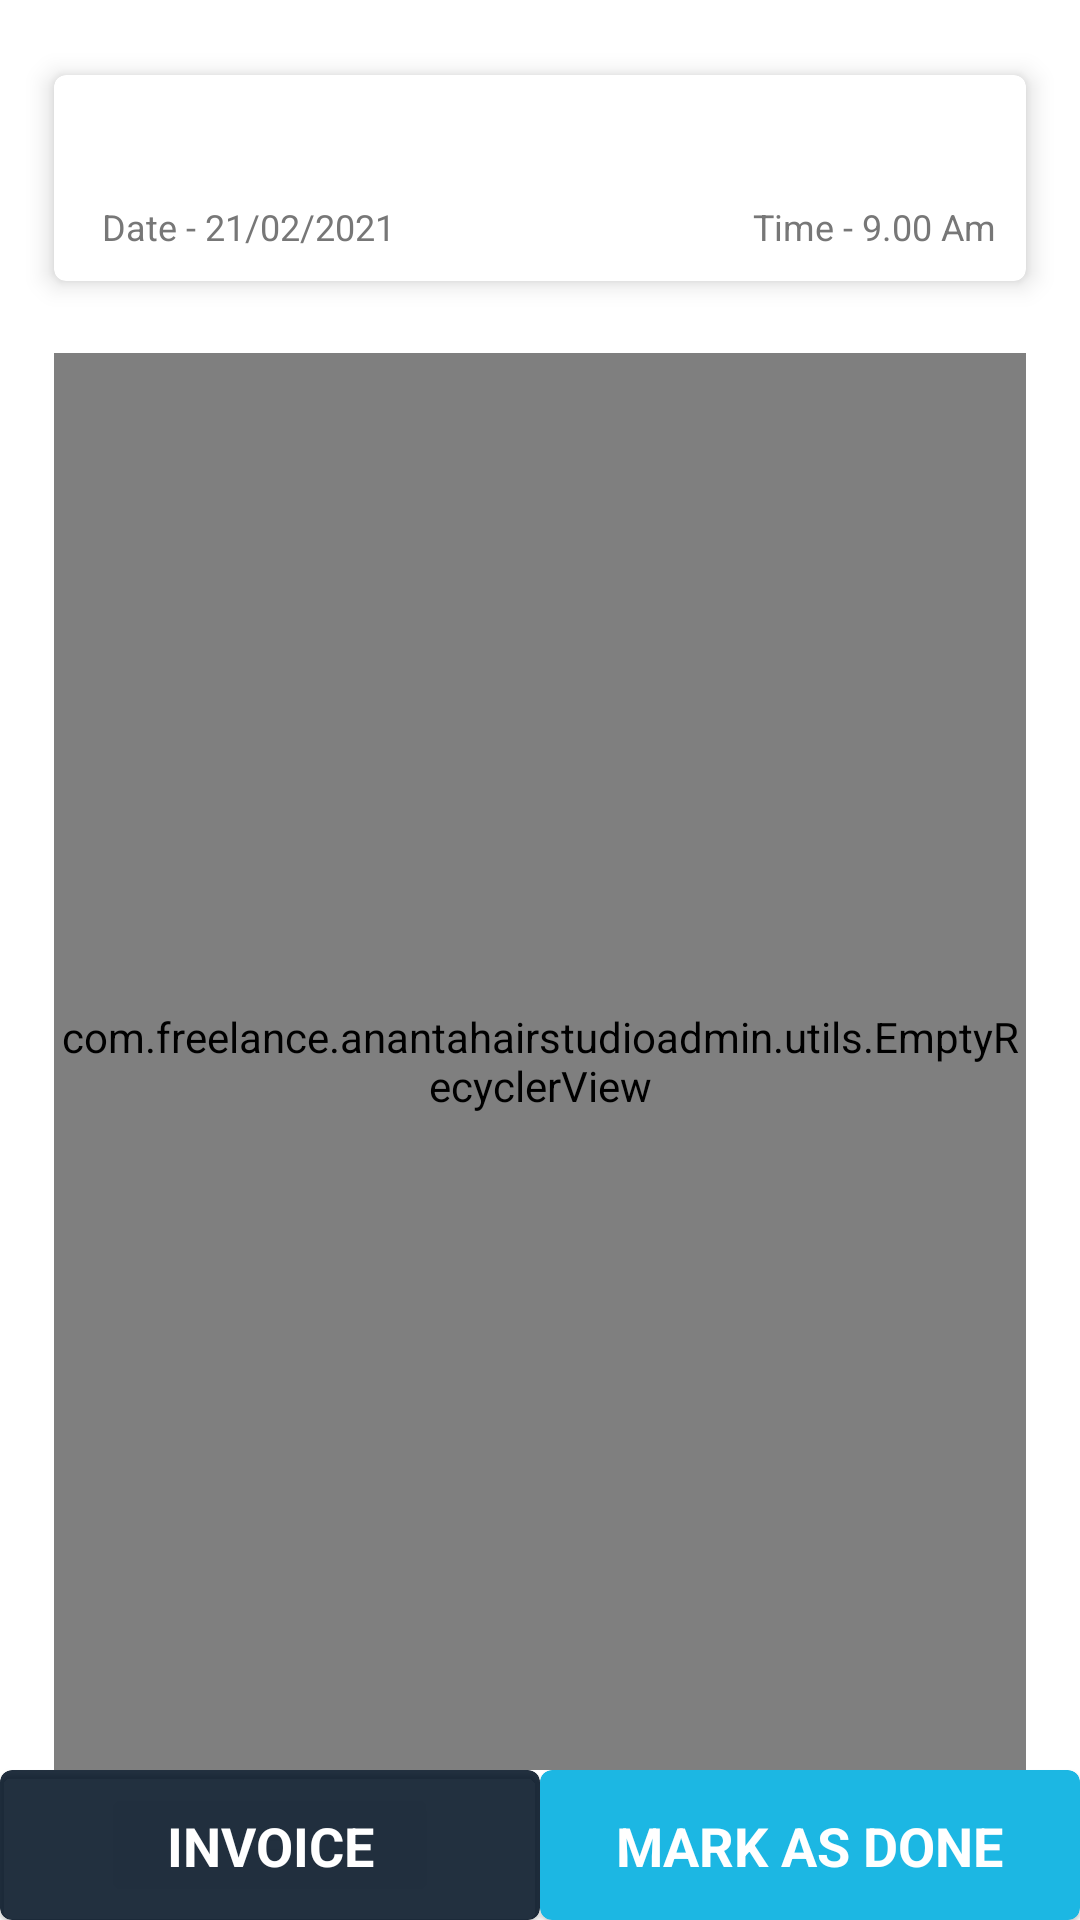

Here is an Android app screen rendered from its layout file. Give the layout XML and the strings, colors and styles it references.
<!-- AndroidManifest.xml: application theme Theme.AnantaHairStudioAdmin -->
<!-- res/layout/activity_accepted_booking_details.xml -->
<?xml version="1.0" encoding="utf-8"?>
<layout>
<androidx.constraintlayout.widget.ConstraintLayout xmlns:android="http://schemas.android.com/apk/res/android"
    xmlns:app="http://schemas.android.com/apk/res-auto"
    xmlns:tools="http://schemas.android.com/tools"
    android:layout_width="match_parent"
    android:layout_height="match_parent"
    android:background="@color/white"
    android:fillViewport="true"
    tools:context=".acceptedBooking.AcceptedBookingDetailsActivity">

    <androidx.constraintlayout.widget.Guideline
        android:id="@+id/gL"
        android:layout_width="wrap_content"
        android:layout_height="wrap_content"
        android:orientation="vertical"
        app:layout_constraintGuide_percent="0.05" />

    <androidx.constraintlayout.widget.Guideline
        android:id="@+id/gR"
        android:layout_width="wrap_content"
        android:layout_height="wrap_content"
        android:orientation="vertical"
        app:layout_constraintGuide_percent="0.95" />

    <com.google.android.material.card.MaterialCardView
        android:id="@+id/card1"
        android:layout_width="0dp"
        android:layout_height="wrap_content"
        android:layout_marginTop="25dp"
        app:cardBackgroundColor="@color/white"
        app:cardElevation="5dp"
        app:layout_constraintLeft_toLeftOf="@id/gL"
        app:layout_constraintRight_toRightOf="@id/gR"
        app:layout_constraintTop_toTopOf="parent">

        <androidx.constraintlayout.widget.ConstraintLayout
            android:layout_width="match_parent"
            android:layout_height="match_parent"
            android:paddingBottom="10dp">

            <TextView
                android:id="@+id/bookingId"
                android:layout_width="0dp"
                android:layout_height="wrap_content"
                android:layout_marginLeft="16dp"
                android:layout_marginTop="10dp"
                android:textColor="#52508B"
                android:textSize="18sp"
                app:layout_constraintLeft_toLeftOf="parent"
                app:layout_constraintRight_toRightOf="parent"
                app:layout_constraintTop_toTopOf="parent" />


            <androidx.constraintlayout.widget.Guideline
                android:id="@+id/g1"
                android:layout_width="wrap_content"
                android:layout_height="wrap_content"
                android:orientation="vertical"
                app:layout_constraintGuide_percent="0.5" />


            <TextView
                android:id="@+id/dateTxt"
                android:layout_width="wrap_content"
                android:layout_height="wrap_content"
                android:layout_marginTop="8dp"
                android:text="Date - 21/02/2021"
                android:textColor="#777"
                android:textColorHint="#777"
                android:textSize="12sp"
                app:layout_constraintLeft_toLeftOf="@id/bookingId"
                app:layout_constraintTop_toBottomOf="@id/bookingId" />


            <TextView
                android:id="@+id/timeTxt"
                android:layout_width="wrap_content"
                android:layout_height="wrap_content"
                android:layout_marginTop="8dp"
                android:layout_marginRight="10dp"
                android:text="Time - 9.00 Am"
                android:textColor="#777"
                android:textColorHint="#777"
                android:textSize="12sp"
                app:layout_constraintRight_toRightOf="parent"
                app:layout_constraintTop_toBottomOf="@id/bookingId" />


        </androidx.constraintlayout.widget.ConstraintLayout>
    </com.google.android.material.card.MaterialCardView>

    <com.freelance.anantahairstudioadmin.utils.EmptyRecyclerView
        android:id="@+id/recyclerView"
        android:layout_width="0dp"
        android:layout_height="0dp"
        android:layout_marginTop="24dp"
        android:background="@color/white"
        app:layout_constraintBottom_toTopOf="@id/billGenerate"
        app:layout_constraintLeft_toLeftOf="@id/gL"
        app:layout_constraintRight_toRightOf="@id/gR"
        app:layout_constraintTop_toBottomOf="@id/card1" />

    <androidx.constraintlayout.widget.Guideline
        android:id="@+id/center"
        android:layout_width="wrap_content"
        android:layout_height="wrap_content"
        android:orientation="vertical"
        app:layout_constraintGuide_percent="0.5" />

    <com.google.android.material.card.MaterialCardView
        android:id="@+id/billGenerate"
        android:layout_width="0dp"
        android:layout_height="50dp"
        app:cardBackgroundColor="#d012"
        app:layout_constraintBottom_toBottomOf="parent"
        app:layout_constraintLeft_toLeftOf="parent"
        app:layout_constraintRight_toRightOf="@id/center">

        <androidx.constraintlayout.widget.ConstraintLayout
            android:layout_width="match_parent"
            android:layout_height="match_parent">

            <TextView
                android:layout_width="wrap_content"
                android:layout_height="wrap_content"
                android:text="Invoice"
                android:textAllCaps="true"
                android:textColor="@color/white"
                android:textSize="18sp"
                android:textStyle="bold"
                app:layout_constraintBottom_toBottomOf="parent"
                app:layout_constraintLeft_toLeftOf="parent"
                app:layout_constraintRight_toRightOf="parent"
                app:layout_constraintTop_toTopOf="parent" />

        </androidx.constraintlayout.widget.ConstraintLayout>
    </com.google.android.material.card.MaterialCardView>

    <com.google.android.material.card.MaterialCardView
        android:id="@+id/markDone"
        android:layout_width="0dp"
        android:layout_height="50dp"
        app:cardBackgroundColor="@color/colorPrimary"
        app:layout_constraintBottom_toBottomOf="parent"
        app:layout_constraintLeft_toLeftOf="@id/center"
        app:layout_constraintRight_toRightOf="parent">

        <androidx.constraintlayout.widget.ConstraintLayout
            android:layout_width="match_parent"
            android:layout_height="match_parent">

            <TextView
                android:layout_width="wrap_content"
                android:layout_height="wrap_content"
                android:text="Mark as done"
                android:textAllCaps="true"
                android:textColor="@color/white"
                android:textSize="18sp"
                android:textStyle="bold"
                app:layout_constraintBottom_toBottomOf="parent"
                app:layout_constraintLeft_toLeftOf="parent"
                app:layout_constraintRight_toRightOf="parent"
                app:layout_constraintTop_toTopOf="parent" />

        </androidx.constraintlayout.widget.ConstraintLayout>
    </com.google.android.material.card.MaterialCardView>


</androidx.constraintlayout.widget.ConstraintLayout>
</layout>
<!-- resources referenced by this layout -->
<resources>
  <color name="colorPrimary">#1cb7e3</color>
  <color name="white">#FFFFFFFF</color>
  <style name="Theme.AnantaHairStudioAdmin" parent="Theme.MaterialComponents.NoActionBar">
          
          <item name="colorPrimary">#1cb7e3</item>
          <item name="colorPrimaryVariant">#1cb7e3</item>
          <item name="colorOnPrimary">@color/white</item>
          
          <item name="colorSecondary">#1cb7e3</item>
          <item name="colorSecondaryVariant">@color/teal_700</item>
          <item name="colorOnSecondary">#0DD3F1</item>
          
          <item name="android:statusBarColor" tools:targetApi="l">@color/colorPrimary</item>
          
          <item name="android:navigationBarColor" tools:targetApi="lollipop">@color/white</item>
      </style>
  <color name="teal_700">#FF018786</color>
</resources>
